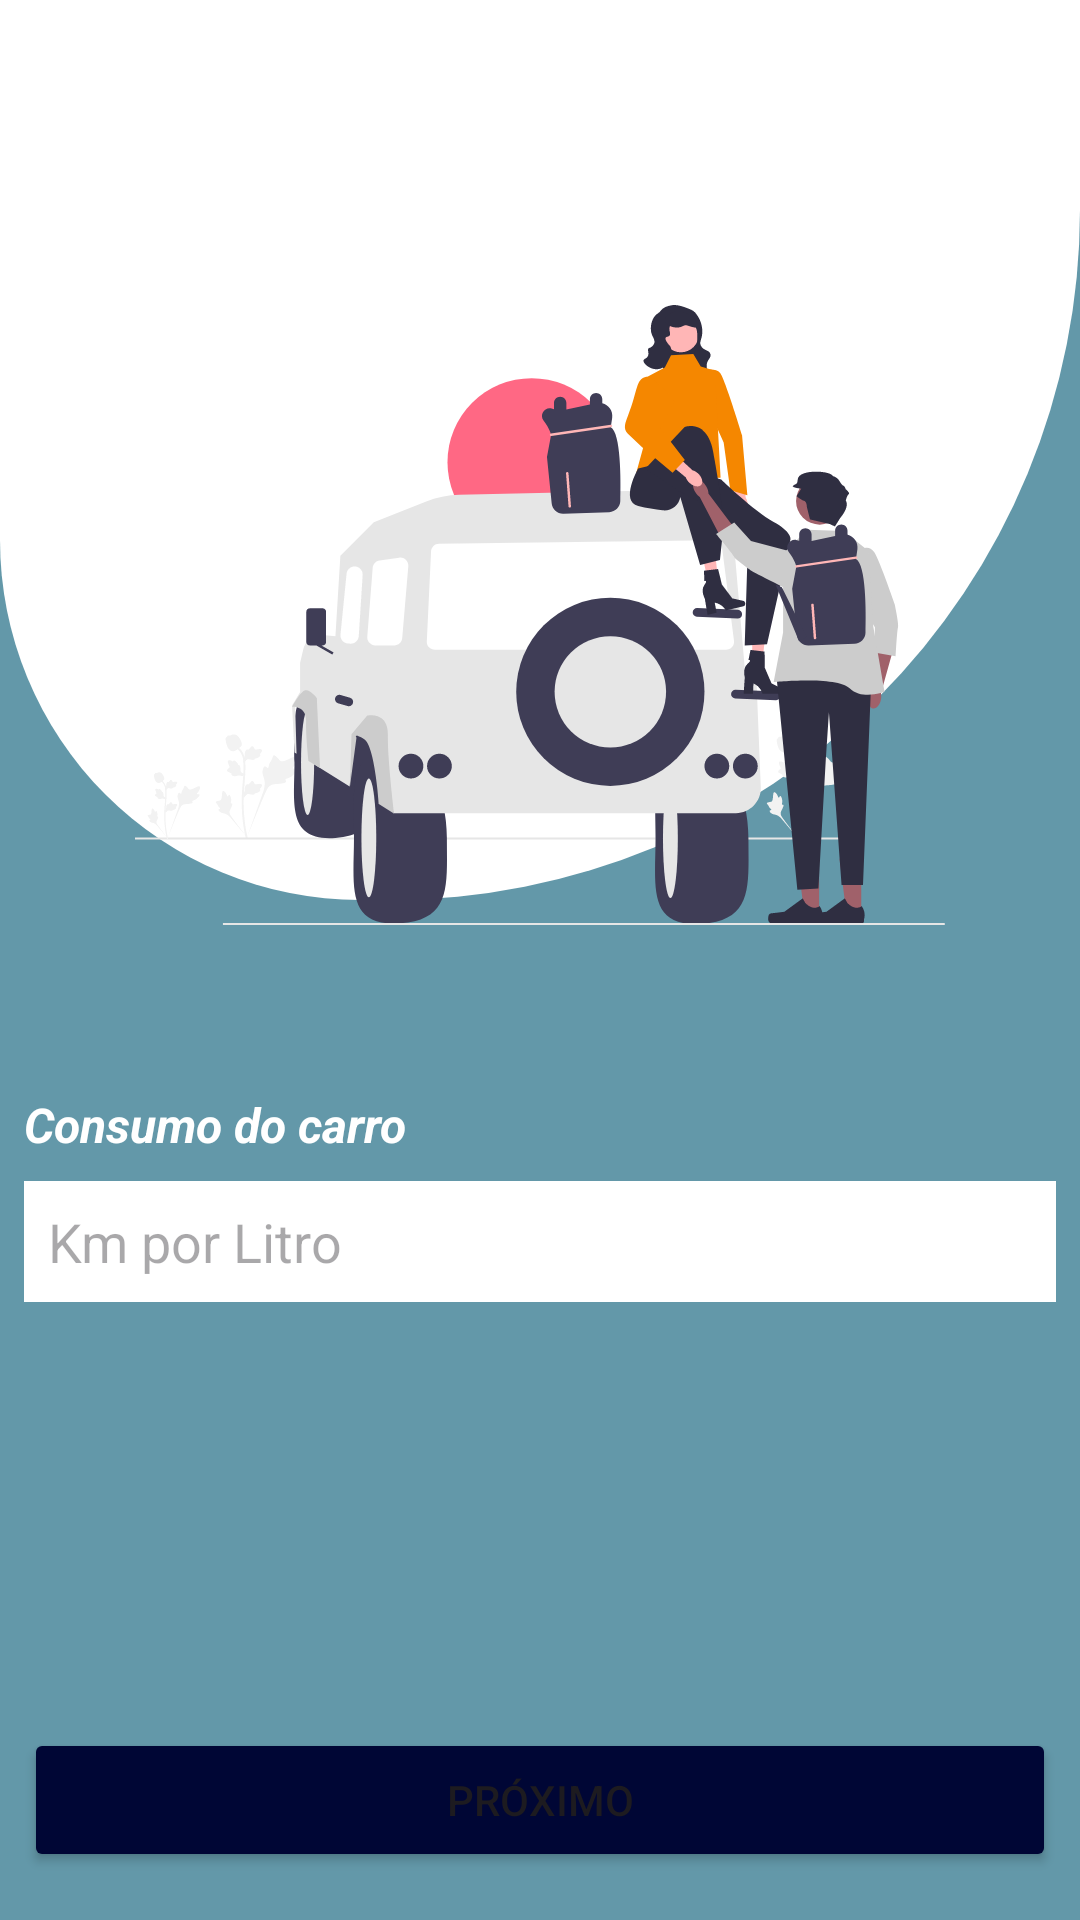

Android layout source for this screen:
<!-- AndroidManifest.xml: application theme Theme.FuelCalculator -->
<!-- res/layout/activity_km_por_litro.xml -->
<?xml version="1.0" encoding="utf-8"?>
<androidx.constraintlayout.widget.ConstraintLayout xmlns:android="http://schemas.android.com/apk/res/android"
    xmlns:app="http://schemas.android.com/apk/res-auto"
    xmlns:tools="http://schemas.android.com/tools"
    android:id="@+id/main"
    android:layout_width="match_parent"
    android:layout_height="match_parent"
    android:background="@color/lagune"
    tools:context=".KmPorLitroActivity">

    <View
        android:id="@+id/view_titleConsumo"
        android:layout_width="match_parent"
        android:layout_height="300dp"
        android:background="@drawable/bg_rounded2"
        app:layout_constraintLeft_toLeftOf="parent"
        app:layout_constraintRight_toRightOf="parent"
        app:layout_constraintTop_toTopOf="parent" />

    <com.google.android.material.appbar.MaterialToolbar
        android:id="@+id/toolbar_kmPorLitro"
        android:layout_width="match_parent"
        android:layout_height="wrap_content"
        android:background="@color/white"
        app:layout_constraintLeft_toLeftOf="parent"
        app:layout_constraintRight_toRightOf="parent"
        app:layout_constraintTop_toTopOf="parent"
        app:navigationIcon="@drawable/ic_arrow_back"
        app:titleTextColor="@color/background" />

    <ImageView
        android:id="@+id/image_consumo"
        android:layout_width="270dp"
        android:layout_height="270dp"
        android:layout_marginBottom="24dp"
        android:src="@drawable/image_consumo"
        app:layout_constraintBottom_toTopOf="@id/tv_km_por_litroDescricao"
        app:layout_constraintLeft_toLeftOf="parent"
        app:layout_constraintRight_toRightOf="parent" />

    <TextView
        android:id="@+id/tv_km_por_litroDescricao"
        android:layout_width="match_parent"
        android:layout_height="wrap_content"
        android:layout_marginLeft="8dp"
        android:layout_marginTop="64dp"
        android:layout_marginRight="8dp"
        android:layout_marginBottom="8dp"
        android:text="Consumo do carro"
        android:textColor="@color/white"
        android:textSize="16sp"
        android:textStyle="bold|italic"
        app:layout_constraintLeft_toLeftOf="parent"
        app:layout_constraintRight_toRightOf="parent"
        app:layout_constraintTop_toBottomOf="@id/view_titleConsumo" />


    <EditText
        android:id="@+id/edt_kmPorLitro"
        android:layout_width="match_parent"
        android:layout_height="wrap_content"
        android:layout_marginLeft="8dp"
        android:layout_marginTop="8dp"
        android:layout_marginRight="8dp"
        android:background="@color/white"
        android:hint="Km por Litro"
        android:inputType="number"
        android:padding="8dp"
        app:layout_constraintLeft_toLeftOf="parent"
        app:layout_constraintRight_toRightOf="parent"
        app:layout_constraintTop_toBottomOf="@id/tv_km_por_litroDescricao" />

    <Button
        android:id="@+id/btn_KmPorLitroProximo"
        android:layout_width="0dp"
        android:layout_height="wrap_content"
        android:layout_marginLeft="8dp"
        android:layout_marginRight="8dp"
        android:layout_marginBottom="16dp"
        android:backgroundTint="@color/background"
        android:text="Próximo"
        app:layout_constraintBottom_toBottomOf="parent"
        app:layout_constraintLeft_toLeftOf="parent"
        app:layout_constraintRight_toRightOf="parent" />

</androidx.constraintlayout.widget.ConstraintLayout>
<!-- resources referenced by this layout -->
<resources>
  <color name="background">#000635</color>
  <color name="lagune">#6398A9</color>
  <color name="white">#FFFFFFFF</color>
  <!-- drawable bg_rounded2 (drawable) -->
  <?xml version="1.0" encoding="utf-8"?>
  <shape xmlns:android="http://schemas.android.com/apk/res/android"
      android:shape="rectangle">
      <solid android:color="@color/white"/>
  
      <corners
          android:topLeftRadius="0dp"
          android:topRightRadius="0dp"
          android:bottomLeftRadius="120dp"
          android:bottomRightRadius="230dp"/>
  
      <padding
          android:left="12dp"
          android:top="12dp"
          android:right="12dp"
          android:bottom="12dp"/>
  </shape>
  <!-- drawable image_consumo: vector/xml drawable (drawable, 31363 chars, omitted) -->
  <style name="Theme.FuelCalculator" parent="Base.Theme.FuelCalculator" />
  <style name="Base.Theme.FuelCalculator" parent="Theme.Material3.DayNight.NoActionBar">
          
          
      </style>
</resources>
